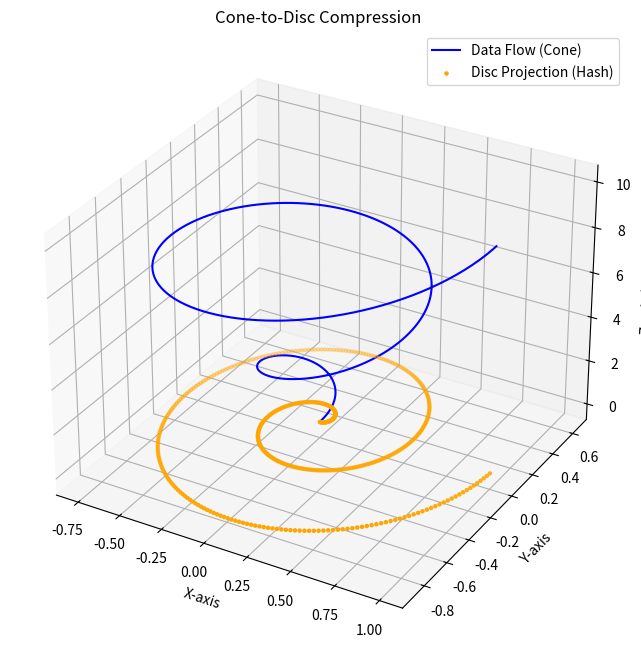

Python code for this plot:
import numpy as np
import matplotlib.pyplot as plt
from mpl_toolkits.mplot3d import Axes3D

# Generate a spiral flowing into a cone
def generate_cone_spiral(data_length, cone_height=10):
    theta = np.linspace(0, 4 * np.pi, data_length)  # Spiral angle
    z = np.linspace(0, cone_height, data_length)   # Height of the cone
    r = z / cone_height  # Radius decreases with height
    x = r * np.cos(theta)
    y = r * np.sin(theta)
    return x, y, z

# Visualize the cone-to-disc interaction
def plot_cone_to_disc(x, y, z, title="Cone-to-Disc Compression"):
    fig = plt.figure(figsize=(12, 8))
    ax = fig.add_subplot(111, projection='3d')
    
    # Plot the cone
    ax.plot(x, y, z, label="Data Flow (Cone)", color='blue')
    ax.scatter(x, y, np.zeros_like(z), label="Disc Projection (Hash)", color='orange', s=5)
    
    # Labels and titles
    ax.set_title(title)
    ax.set_xlabel("X-axis")
    ax.set_ylabel("Y-axis")
    ax.set_zlabel("Z-axis (Height)")
    ax.legend()
    plt.show()

# Parameters
data_length = 512
x, y, z = generate_cone_spiral(data_length)

# Visualize the cone interacting with the disc
plot_cone_to_disc(x, y, z)
